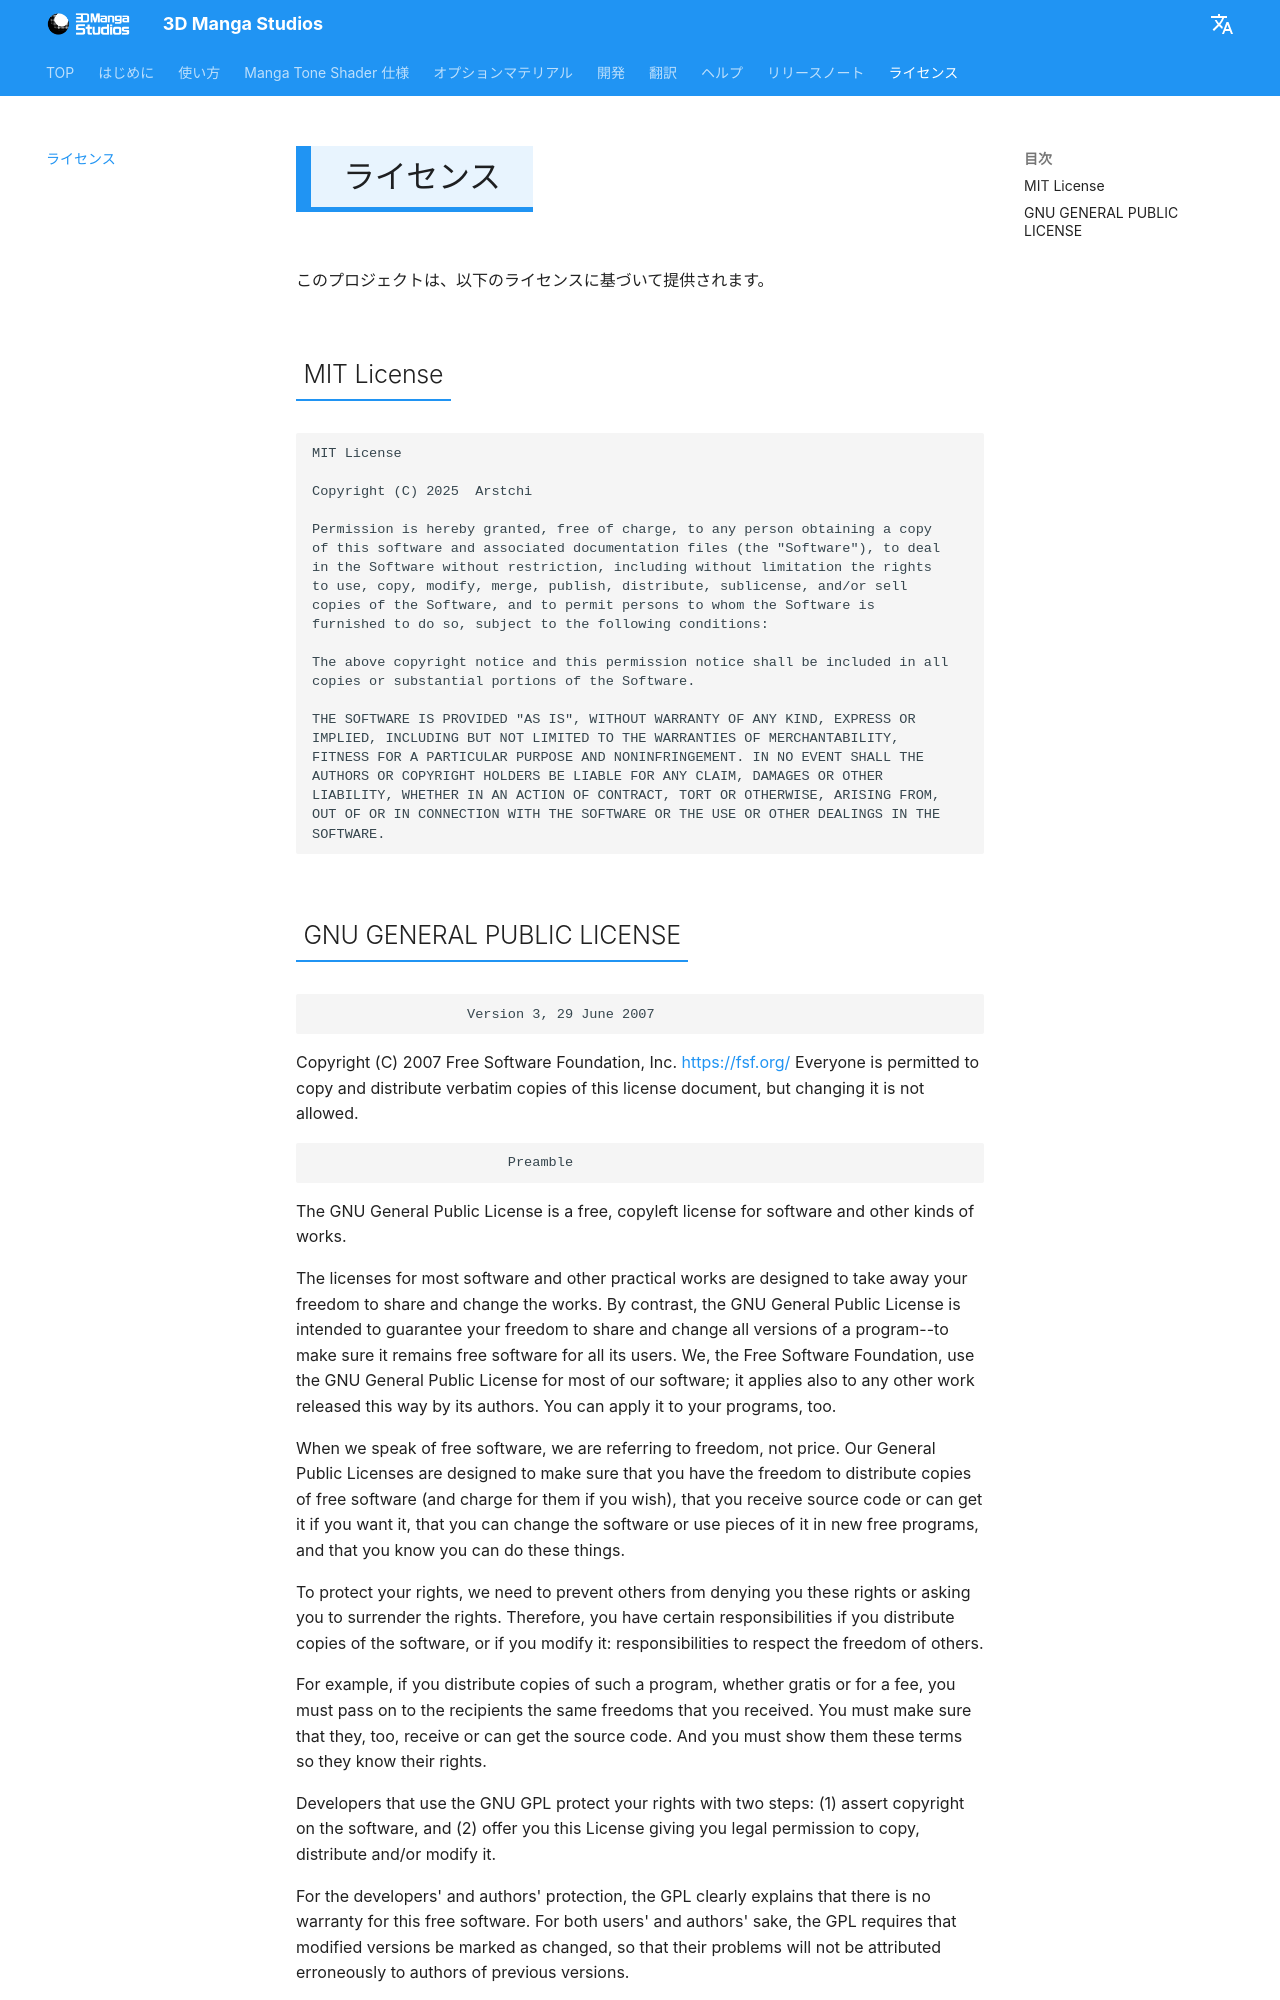

repository: nekonote-kobo/3d-manga-studios · page: 1.0/license.html · generator: mkdocs

# <i class="bi bi-file-earmark-text-fill"></i> 利用規約・ライセンス

3D Manga Studios は、以下のライセンスに基づいて提供されます。アドオンのプログラムと、同梱のアセット（.blend の素材）で条件が異なります。

<div class="ms-grid2" markdown>
<div class="ms-koma" markdown><span class="label">プログラム</span>
**MIT License / GNU GPL v3**

アドオン本体の Python スクリプト。下の [MIT License](#mit-license) と [GNU General Public License](#gnu-general-public-license) をご確認ください。
</div>
<div class="ms-koma" markdown><span class="label">アセット</span>
**有料素材・再配布禁止**

Manga Tone Flat / Shaded などの .blend 素材。[アセットのご利用条件](#asset-license) に従ってご利用ください。
</div>
</div>

## <i class="bi bi-box-seam-fill"></i> アセットのご利用条件 <span class="en">Asset License</span> {#asset-license}

**3D Manga Studios アセット ご利用条件（有料素材・再配布禁止）**


**対象ファイル**

- Manga Tone Shader neo.blend
- Manga Toon Eye.blend
- Manga Toon Mouth.blend
- Manga Tone Shaded.blend
- Manga Tone Flat.blend
- Manga Toon Backgrounds.blend
- Manga Toon Effects.blend
- Manga Toon Speech Bubbles.blend

および、これらに含まれるマテリアル・ノードグループ・ワールド・オブジェクト・画像

本製品は有料のデジタル素材です。別途書面合意がない限り、譲渡不可・非独占・1ユーザーの範囲で、ご自身のプロジェクト内においてのみ利用できます。素材ファイル自体（改変物を含む）の再配布は禁止です。

**禁止事項**

- 素材ファイル（.blend 等）の再配布・再アップロード・共有・転売・再販・サブライセンス（全部または一部）
- 改変版/派生物の配布、配布パッケージ（テンプレート・サンプル・アセット集等）への同梱
- 元データを抽出可能な形での配布（プロジェクト配布、テンプレート、アセットを取り出せるゲームデータ等）
- 公開リポジトリや第三者がアクセスできるクラウドへのアップロード
- AI/ML の学習用データセットへの利用、モデルの学習
- ブロックチェーン/NFT用途
- ライセンスの譲渡・貸与・共有（1ライセンス = 1人）

**許可事項**

- 個人/商用プロジェクト内での利用
- 最終成果物（画像・動画・漫画・印刷物など、元ファイルを抽出できない形）の配布
- 第三者がアクセスできない個人バックアップの作成

**クレジット**

"あだっち（Adacchi-MultiCreator）「3D Manga Studios」"

**サポート/連絡先**

ご購入先ストアのメッセージ機能よりお問い合わせください。


同じ内容のテキストが、配布フォルダの「3D Manga Studios Assets JP」に License_JP.txt として入っています（英語版は License_EN.txt）。

## <i class="bi bi-code-slash"></i> MIT License {#mit-license}

<pre class="ms-license">MIT License

Copyright (c) 2025-2026 Arstchi

Permission is hereby granted, free of charge, to any person obtaining a copy
of this software and associated documentation files (the &quot;Software&quot;), to deal
in the Software without restriction, including without limitation the rights
to use, copy, modify, merge, publish, distribute, sublicense, and/or sell
copies of the Software, and to permit persons to whom the Software is
furnished to do so, subject to the following conditions:

The above copyright notice and this permission notice shall be included in all
copies or substantial portions of the Software.

THE SOFTWARE IS PROVIDED &quot;AS IS&quot;, WITHOUT WARRANTY OF ANY KIND, EXPRESS OR
IMPLIED, INCLUDING BUT NOT LIMITED TO THE WARRANTIES OF MERCHANTABILITY,
FITNESS FOR A PARTICULAR PURPOSE AND NONINFRINGEMENT. IN NO EVENT SHALL THE
AUTHORS OR COPYRIGHT HOLDERS BE LIABLE FOR ANY CLAIM, DAMAGES OR OTHER
LIABILITY, WHETHER IN AN ACTION OF CONTRACT, TORT OR OTHERWISE, ARISING FROM,
OUT OF OR IN CONNECTION WITH THE SOFTWARE OR THE USE OR OTHER DEALINGS IN THE
SOFTWARE.</pre>
